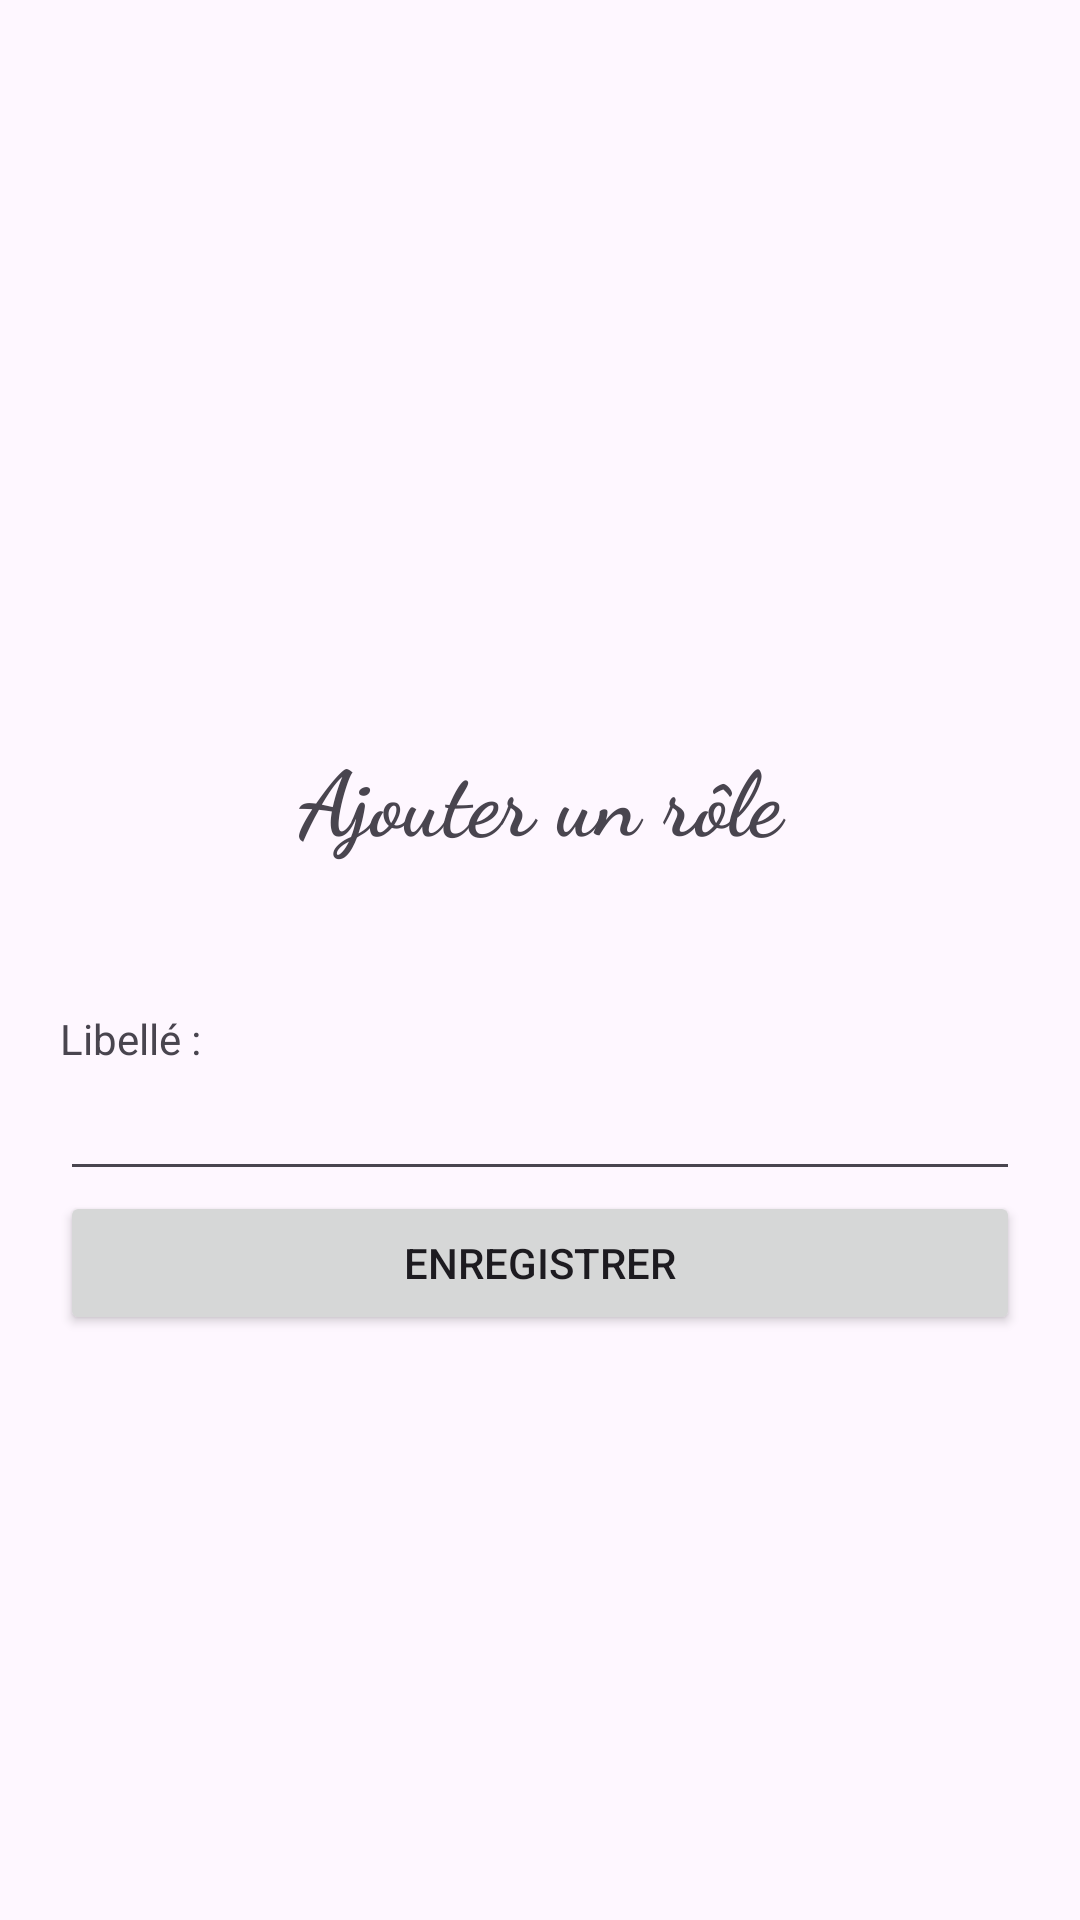

Write the Android layout XML for this screen, with the resource values it uses.
<!-- AndroidManifest.xml: application theme Theme.Inscriptionandroid -->
<!-- res/layout/activity_add_role.xml -->
<?xml version="1.0" encoding="utf-8"?>
<LinearLayout xmlns:android="http://schemas.android.com/apk/res/android"
    xmlns:app="http://schemas.android.com/apk/res-auto"
    xmlns:tools="http://schemas.android.com/tools"
    android:layout_width="match_parent"
    android:layout_height="match_parent"
    android:orientation="vertical"
    android:gravity="center_vertical"
    android:padding="20dp"
    tools:context=".AddRole">

    <TextView
        android:id="@+id/title"
        android:layout_width="match_parent"
        android:layout_height="wrap_content"
        android:text="Ajouter un rôle"
        android:layout_margin="50dp"
        android:textSize="30dp"
        android:layout_gravity="center"
        android:gravity="center"
        android:textStyle="bold"
        android:fontFamily="cursive"/>

    <TextView
        android:id="@+id/textView4"
        android:layout_width="match_parent"
        android:layout_height="wrap_content"
        android:text="Libellé : " />

    <EditText
        android:id="@+id/libelle"
        android:layout_width="match_parent"
        android:layout_height="wrap_content"
        android:ems="10"
        android:inputType="textPersonName" />

    <Button
        android:id="@+id/bnAdd"
        android:layout_width="match_parent"
        android:layout_height="wrap_content"
        android:text="Enregistrer" />
</LinearLayout>
<!-- resources referenced by this layout -->
<resources>
  <style name="Theme.Inscriptionandroid" parent="Base.Theme.Inscriptionandroid" />
  <style name="Base.Theme.Inscriptionandroid" parent="Theme.Material3.DayNight.NoActionBar">
          
          
      </style>
</resources>
